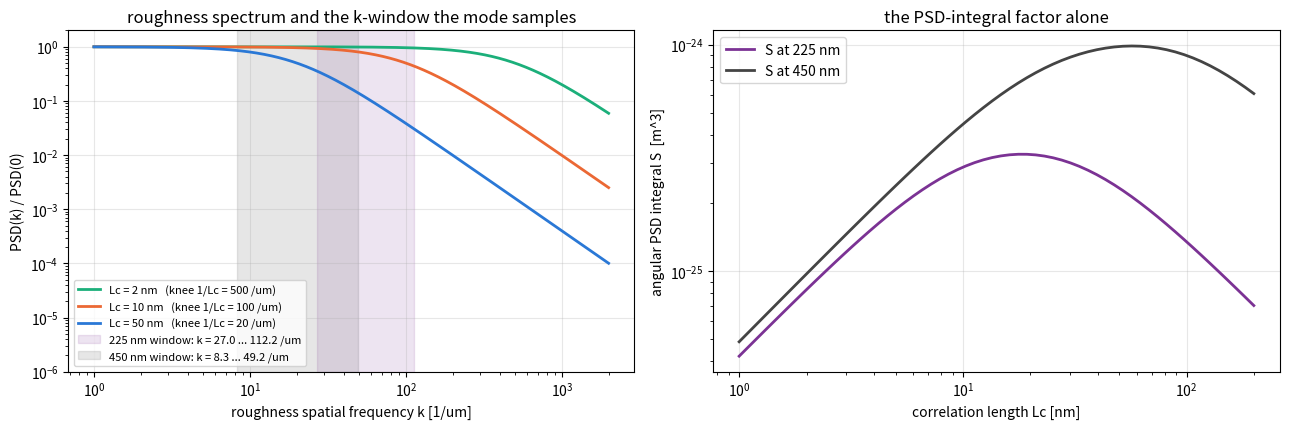
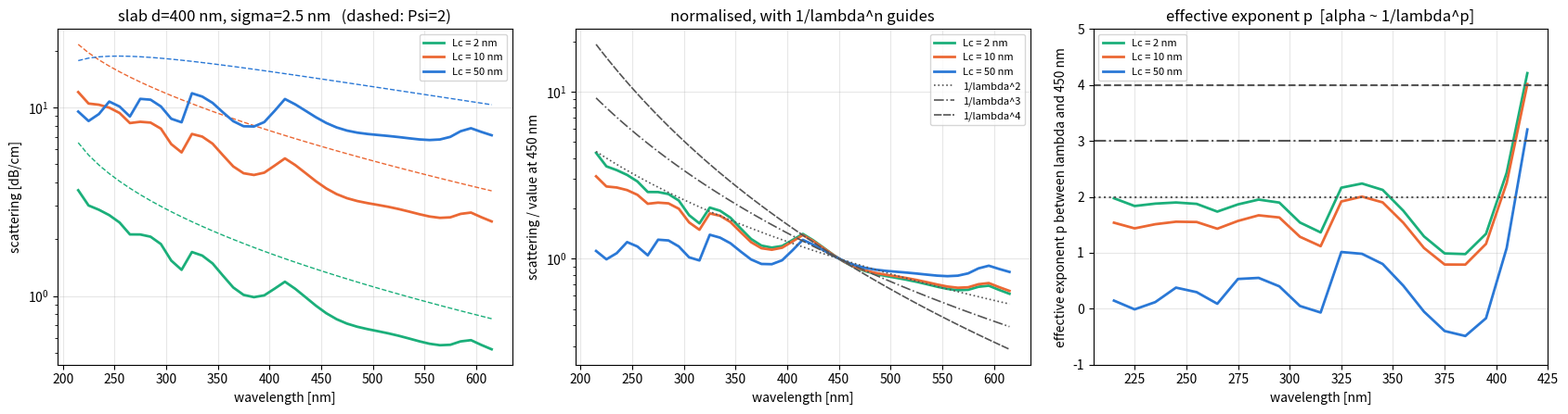
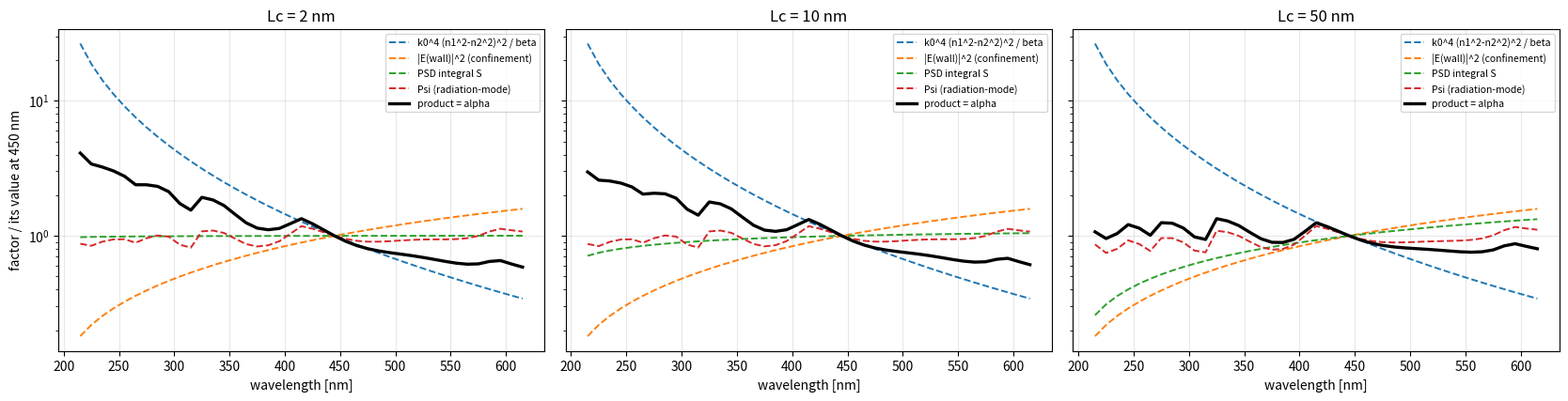
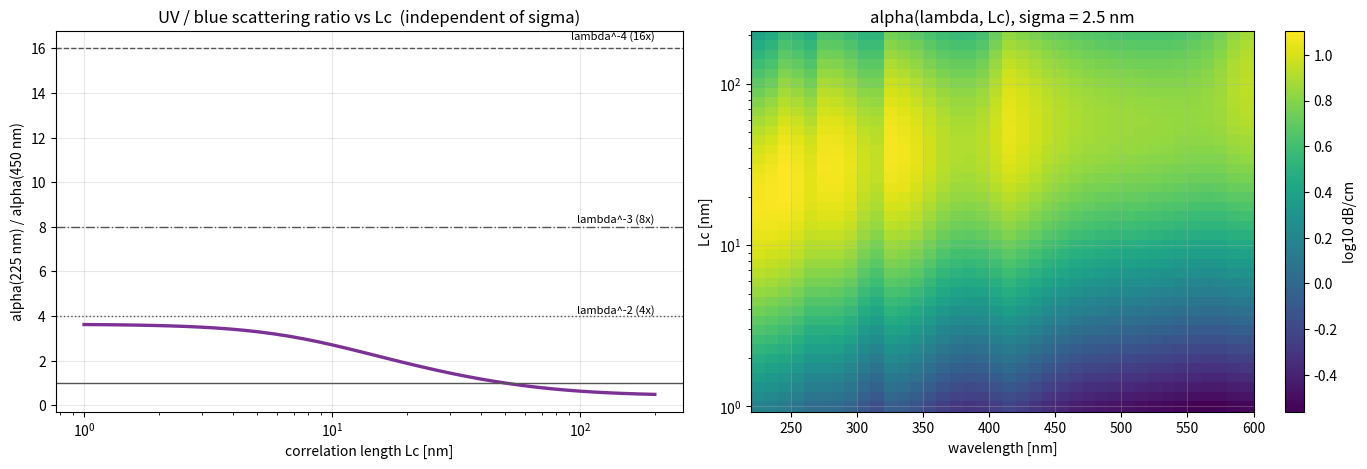

Write the Python code that produced these figures, in order.
import numpy as np
import matplotlib.pyplot as plt
from scipy.optimize import brentq

plt.rcParams.update({'figure.dpi': 110, 'axes.grid': True, 'grid.alpha': 0.3})

# ============================ PARAMETERS (edit these) ============================
SIGMA_NM  = 2.5            # sidewall roughness rms [nm]
D_NM      = 400.0          # slab (waveguide) width [nm]
LC_LIST   = [2.0, 10.0, 50.0]   # correlation lengths to compare [nm]
LAMS      = np.arange(215, 621, 10.0)   # wavelengths [nm]
REF_NM    = 450.0          # reference wavelength for the normalised plots
PSD_KIND  = 'exp'          # 'exp' (exponential autocorrelation) or 'gauss'
N1_FIXED  = None           # None = AlN n_o(lambda); or a number to hold the core index fixed
N2_FIXED  = None           # None = SiO2(lambda);   or a number for the cladding
# ================================================================================

def n_aln_o(lam_nm):       # same Sellmeier as the repo (geometry.AlN_EQ_O)
    x = lam_nm / 1000.0
    return (1 + 2.8032/(1-0.015287/x**2) + 0.36335/(1-0.036095/x**2) - 33508000/(1+367200000/x**2))**0.5

def n_sio2(lam_nm):        # Malitson
    x = lam_nm / 1000.0
    return np.sqrt(1 + .6961663*x**2/(x**2-.0684043**2) + .4079426*x**2/(x**2-.1162414**2)
                   + .8974794*x**2/(x**2-9.896161**2))

def indices(lam):
    return (N1_FIXED if N1_FIXED is not None else n_aln_o(lam),
            N2_FIXED if N2_FIXED is not None else n_sio2(lam))

# ---- roughness power spectra (Fourier transform of the autocorrelation function) ----
def psd_exp(k, sigma, Lc):     # R(u) = sigma^2 exp(-|u|/Lc)      -> 2 sigma^2 Lc / (1 + (k Lc)^2)
    return 2*sigma**2*Lc/(1+(k*Lc)**2)
def psd_gauss(k, sigma, Lc):   # R(u) = sigma^2 exp(-u^2/Lc^2)    -> sigma^2 Lc sqrt(pi) exp(-(k Lc / 2)^2)
    return sigma**2*Lc*np.sqrt(np.pi)*np.exp(-(k*Lc/2)**2)
PSD = {'exp': psd_exp, 'gauss': psd_gauss}[PSD_KIND]

# ---- fundamental TE mode of a symmetric slab ----
def slab_te0(lam_nm, d_nm, n1, n2):
    k0 = 2*np.pi/(lam_nm*1e-9); d = d_nm*1e-9
    V = k0*d/2*np.sqrt(n1**2-n2**2)
    f = lambda u: u*np.tan(u) - np.sqrt(V**2-u**2)
    u = brentq(f, 1e-9, min(V, np.pi/2)-1e-9)
    kx1 = 2*u/d; gam = 2*np.sqrt(V**2-u**2)/d
    beta = np.sqrt((n1*k0)**2-kx1**2)
    norm = d/2 + np.sin(kx1*d)/(2*kx1) + np.cos(u)**2/gam         # int |E|^2 dx, with E = cos(kx1 x) in the core
    return dict(k0=k0, d=d, beta=beta, neff=beta/k0, E0sq=np.cos(u)**2/norm, gamma=gam, V=V)

# ---- radiation-mode "standing wave" factor ----
def psi_factor(theta, k0, d, n1, n2):
    """Sum over the two incidence directions (from above / from below) of |E at the wall|^2 for a unit plane wave of the
    cladding continuum at angle theta. Equals exactly 2 for a uniform medium. It is the factor that accounts for the
    core acting as a Fabry-Perot cavity for light radiated by the wall (the repo's adaptation omits it, i.e. uses 2)."""
    kz = n2*k0*np.cos(theta); kx2 = n2*k0*np.sin(theta)
    kx1 = np.sqrt((n1*k0)**2-kz**2+0j)
    out = np.empty(len(theta)); h = d/2
    for i in range(len(theta)):
        a, b = kx2[i], kx1[i]
        e, ei = np.exp(1j*b*h), np.exp(-1j*b*h)
        M = np.array([[-1, e, ei, 0], [1j*a, -1j*b*e, 1j*b*ei, 0],
                      [0, ei, e, -1], [0, 1j*b*ei, -1j*b*e, 1j*a]], dtype=complex)
        r, A, B, t = np.linalg.solve(M, np.array([1, 1j*a, 0, 0], dtype=complex))
        out[i] = abs(1+r)**2 + abs(t)**2
    return out

def setup(lam_nm, d_nm=None, nth=400):
    """Everything that depends on wavelength/geometry but NOT on sigma, Lc (so scans over those are cheap)."""
    d_nm = D_NM if d_nm is None else d_nm
    n1, n2 = indices(lam_nm)
    m = slab_te0(lam_nm, d_nm, n1, n2)
    th = np.linspace(1e-4, np.pi-1e-4, nth)
    return dict(m=m, n1=n1, n2=n2, th=th, psi=psi_factor(th, m['k0'], m['d'], n1, n2), lam=lam_nm)

def alpha(st, sigma_nm=None, Lc_nm=None, use_psi=True, psd=None, parts=False):
    """Power attenuation coefficient [1/m] from roughness on BOTH walls:
       alpha = k0^4 (n1^2-n2^2)^2 / (4 pi beta)  *  |E(d/2)|^2 / int|E|^2dx  *  Int_0^pi PSD(n2 k0 cos(th) - beta) Psi(th) dth"""
    sigma_nm = SIGMA_NM if sigma_nm is None else sigma_nm
    psd = PSD if psd is None else psd
    m, n1, n2, th = st['m'], st['n1'], st['n2'], st['th']
    w = 1.0 if use_psi else 2.0
    S = np.trapezoid(psd(n2*m['k0']*np.cos(th)-m['beta'], sigma_nm*1e-9, Lc_nm*1e-9)*(st['psi'] if use_psi else 2.0), th)
    pref = m['k0']**4*(n1**2-n2**2)**2/(4*np.pi*m['beta'])
    a = pref*m['E0sq']*S
    return (a, dict(pref=pref, E0sq=m['E0sq'], S=S, neff=m['neff'])) if parts else a

dBcm = lambda a: 10*np.log10(np.e)*a/100.0     # 1/m (power) -> dB/cm

STATES = {lam: setup(lam) for lam in sorted(set(list(LAMS) + [REF_NM, 225.0]))}
print('mode set up at', len(STATES), 'wavelengths; neff(225)=%.3f  neff(450)=%.3f' % (STATES[225.0]['m']['neff'], STATES[REF_NM]['m']['neff']))

# ---------------- sanity checks ----------------
th = np.linspace(0.05, np.pi-0.05, 7)
print('1) uniform-medium limit, Psi should be exactly 2:', np.round(psi_factor(th, 2*np.pi/450e-9, 400e-9, 1.5, 1.5), 12))

st = STATES[REF_NM]
a1 = alpha(st, sigma_nm=1.0, Lc_nm=10); a2 = alpha(st, sigma_nm=2.0, Lc_nm=10)
print('2) doubling sigma should give x4:', a2/a1)

# 3) the repo's formula (k0^3/(8 pi eta0) dn^4 * (2|E0|^2 line integral) * S_W / P_g) written out for the slab, vs this model with Psi=2
eta0 = 376.730313668; mu0 = 4e-7*np.pi
m, n1, n2 = st['m'], st['n1'], st['n2']
omega = m['k0']*299792458.0
S_W = np.trapezoid(PSD(n2*m['k0']*np.cos(st['th'])-m['beta'], SIGMA_NM*1e-9, 10e-9), st['th'])
P_rad = m['k0']**3/(8*np.pi*eta0)*(n1**2-n2**2)**2*(2*m['E0sq'])*S_W      # per unit |E|^2-normalised field; two walls
P_g = m['beta']/(2*omega*mu0)                                              # same normalisation: int|E|^2 dx = 1
print('3) repo-style formula / this model with Psi=2  (expect 1.000):', (P_rad/P_g)/alpha(st, Lc_nm=10, use_psi=False))

fig, ax = plt.subplots(1, 2, figsize=(13, 4.4))
k = np.logspace(0, 3.3, 600)   # 1/um
for Lc, c in zip(LC_LIST, ['#1baf7a', '#eb6834', '#2a78d6']):
    ax[0].loglog(k, PSD(k*1e6, SIGMA_NM*1e-9, Lc*1e-9)/PSD(0, SIGMA_NM*1e-9, Lc*1e-9), color=c, lw=2, label=f'Lc = {Lc:g} nm   (knee 1/Lc = {1e3/Lc:.0f} /um)')
for lam, col in ((225.0, '#7b3294'), (REF_NM, '#444444')):
    s = STATES[lam]['m']; n2 = STATES[lam]['n2']
    lo, hi = (s['beta']-n2*s['k0'])*1e-6, (s['beta']+n2*s['k0'])*1e-6
    ax[0].axvspan(lo, hi, color=col, alpha=0.13, label=f'{lam:g} nm window: k = {lo:.1f} ... {hi:.1f} /um')
ax[0].set_xlabel('roughness spatial frequency k [1/um]'); ax[0].set_ylabel('PSD(k) / PSD(0)')
ax[0].set_title('roughness spectrum and the k-window the mode samples'); ax[0].legend(fontsize=8); ax[0].set_ylim(1e-6, 2)

# right: what fraction of the PSD "area" is sampled: S integral vs Lc at 225 and 450
Lcs = np.logspace(0, 2.3, 60)
for lam, col in ((225.0, '#7b3294'), (REF_NM, '#444444')):
    S = [alpha(STATES[lam], Lc_nm=L, parts=True)[1]['S'] for L in Lcs]
    ax[1].loglog(Lcs, S, color=col, lw=2, label=f'S at {lam:g} nm')
ax[1].set_xlabel('correlation length Lc [nm]'); ax[1].set_ylabel('angular PSD integral S  [m^3]'); ax[1].legend()
ax[1].set_title('the PSD-integral factor alone')
plt.tight_layout(); plt.show()

cols = ['#1baf7a', '#eb6834', '#2a78d6', '#7b3294', '#999999']
fig, ax = plt.subplots(1, 3, figsize=(17, 4.6))
lam_ok = np.array(LAMS)
res = {}
for Lc, c in zip(LC_LIST, cols):
    a  = np.array([dBcm(alpha(STATES[l], Lc_nm=Lc)) for l in lam_ok])
    a0 = np.array([dBcm(alpha(STATES[l], Lc_nm=Lc, use_psi=False)) for l in lam_ok])
    res[Lc] = (a, a0)
    ref = dBcm(alpha(STATES[REF_NM], Lc_nm=Lc)); ref0 = dBcm(alpha(STATES[REF_NM], Lc_nm=Lc, use_psi=False))
    ax[0].semilogy(lam_ok, a, color=c, lw=2, label=f'Lc = {Lc:g} nm'); ax[0].semilogy(lam_ok, a0, '--', color=c, lw=1)
    ax[1].semilogy(lam_ok, a/ref, color=c, lw=2, label=f'Lc = {Lc:g} nm')
    sel = lam_ok < REF_NM - 30
    ax[2].plot(lam_ok[sel], np.log(a[sel]/ref)/np.log(REF_NM/lam_ok[sel]), color=c, lw=2, label=f'Lc = {Lc:g} nm')
lg = np.linspace(lam_ok.min(), lam_ok.max(), 100)
for p, ls in ((2, ':'), (3, '-.'), (4, (0, (5, 1)))):
    ax[1].semilogy(lg, (REF_NM/lg)**p, color='#555', ls=ls, lw=1.2, label=f'1/lambda^{p}')
ax[0].set_ylabel('scattering [dB/cm]'); ax[0].set_title(f'slab d={D_NM:g} nm, sigma={SIGMA_NM:g} nm   (dashed: Psi=2)')
ax[1].set_ylabel(f'scattering / value at {REF_NM:g} nm'); ax[1].set_title('normalised, with 1/lambda^n guides')
ax[2].axhline(2, color='#555', ls=':'); ax[2].axhline(3, color='#555', ls='-.'); ax[2].axhline(4, color='#555', ls='--')
ax[2].set_ylabel(f'effective exponent p between lambda and {REF_NM:g} nm'); ax[2].set_title('effective exponent p  [alpha ~ 1/lambda^p]'); ax[2].set_ylim(-1, 5)
for a_ in ax: a_.set_xlabel('wavelength [nm]'); a_.legend(fontsize=8)
plt.tight_layout(); plt.show()
print('225 nm / 450 nm ratio:', {Lc: round(dBcm(alpha(STATES[225.0], Lc_nm=Lc))/dBcm(alpha(STATES[REF_NM], Lc_nm=Lc)), 2) for Lc in LC_LIST})

LC_DEMO = LC_LIST[0]
fig, axs = plt.subplots(1, len(LC_LIST), figsize=(5.6*len(LC_LIST), 4.4), sharey=True)
axs = np.atleast_1d(axs)
for ax_, Lc in zip(axs, LC_LIST):
    P = {k: [] for k in ('k0^4 / beta', '|E(wall)|^2 (confinement)', 'PSD integral S', 'Psi (radiation-mode)', 'product = alpha')}
    for l in lam_ok:
        a, p = alpha(STATES[l], Lc_nm=Lc, parts=True)
        S2 = np.trapezoid(PSD(STATES[l]['n2']*STATES[l]['m']['k0']*np.cos(STATES[l]['th'])-STATES[l]['m']['beta'], SIGMA_NM*1e-9, Lc*1e-9), STATES[l]['th'])
        P['k0^4 / beta'].append(p['pref'] / ((STATES[l]['n1']**2-STATES[l]['n2']**2)**2))   # pure k0^4/(4 pi beta) piece
        P['|E(wall)|^2 (confinement)'].append(p['E0sq'])
        P['PSD integral S'].append(S2)
        P['Psi (radiation-mode)'].append(p['S']/S2)
        P['product = alpha'].append(a)
    # contrast factor (n1^2-n2^2)^2 folded into the first curve so the product closes
    for k_, v in P.items():
        v = np.array(v, float)
        if k_ == 'k0^4 / beta':
            v = v * np.array([(STATES[l]['n1']**2-STATES[l]['n2']**2)**2 for l in lam_ok])
        i = np.argmin(abs(lam_ok-REF_NM))
        ax_.semilogy(lam_ok, v/v[i], lw=2.4 if k_.startswith('product') else 1.4, color='k' if k_.startswith('product') else None, ls='-' if k_.startswith('product') else '--', label=k_.replace('k0^4 / beta', 'k0^4 (n1^2-n2^2)^2 / beta'))
    ax_.set_title(f'Lc = {Lc:g} nm'); ax_.set_xlabel('wavelength [nm]'); ax_.legend(fontsize=7.5)
axs[0].set_ylabel(f'factor / its value at {REF_NM:g} nm')
plt.tight_layout(); plt.show()

Lcs = np.logspace(np.log10(1.0), np.log10(200.0), 40)
lams = np.array(sorted(l for l in STATES if 220 <= l <= 600))
A = np.array([[dBcm(alpha(STATES[l], Lc_nm=L)) for l in lams] for L in Lcs])
fig, ax = plt.subplots(1, 2, figsize=(14, 4.8))
r = [dBcm(alpha(STATES[225.0], Lc_nm=L))/dBcm(alpha(STATES[REF_NM], Lc_nm=L)) for L in Lcs]
ax[0].semilogx(Lcs, r, lw=2.4, color='#7b3294')
for v, ls in ((1, '-'), (4, ':'), (8, '-.'), (16, '--')): ax[0].axhline(v, color='#555', lw=1, ls=ls)
ax[0].text(Lcs[-1], 4.1, 'lambda^-2 (4x)', ha='right', fontsize=8); ax[0].text(Lcs[-1], 8.2, 'lambda^-3 (8x)', ha='right', fontsize=8); ax[0].text(Lcs[-1], 16.4, 'lambda^-4 (16x)', ha='right', fontsize=8)
ax[0].set_xlabel('correlation length Lc [nm]'); ax[0].set_ylabel('alpha(225 nm) / alpha(450 nm)'); ax[0].set_title('UV / blue scattering ratio vs Lc  (independent of sigma)')
pcm = ax[1].pcolormesh(lams, Lcs, np.log10(A), shading='auto'); ax[1].set_yscale('log')
plt.colorbar(pcm, ax=ax[1], label='log10 dB/cm'); ax[1].set_xlabel('wavelength [nm]'); ax[1].set_ylabel('Lc [nm]'); ax[1].set_title(f'alpha(lambda, Lc), sigma = {SIGMA_NM:g} nm')
plt.tight_layout(); plt.show()
